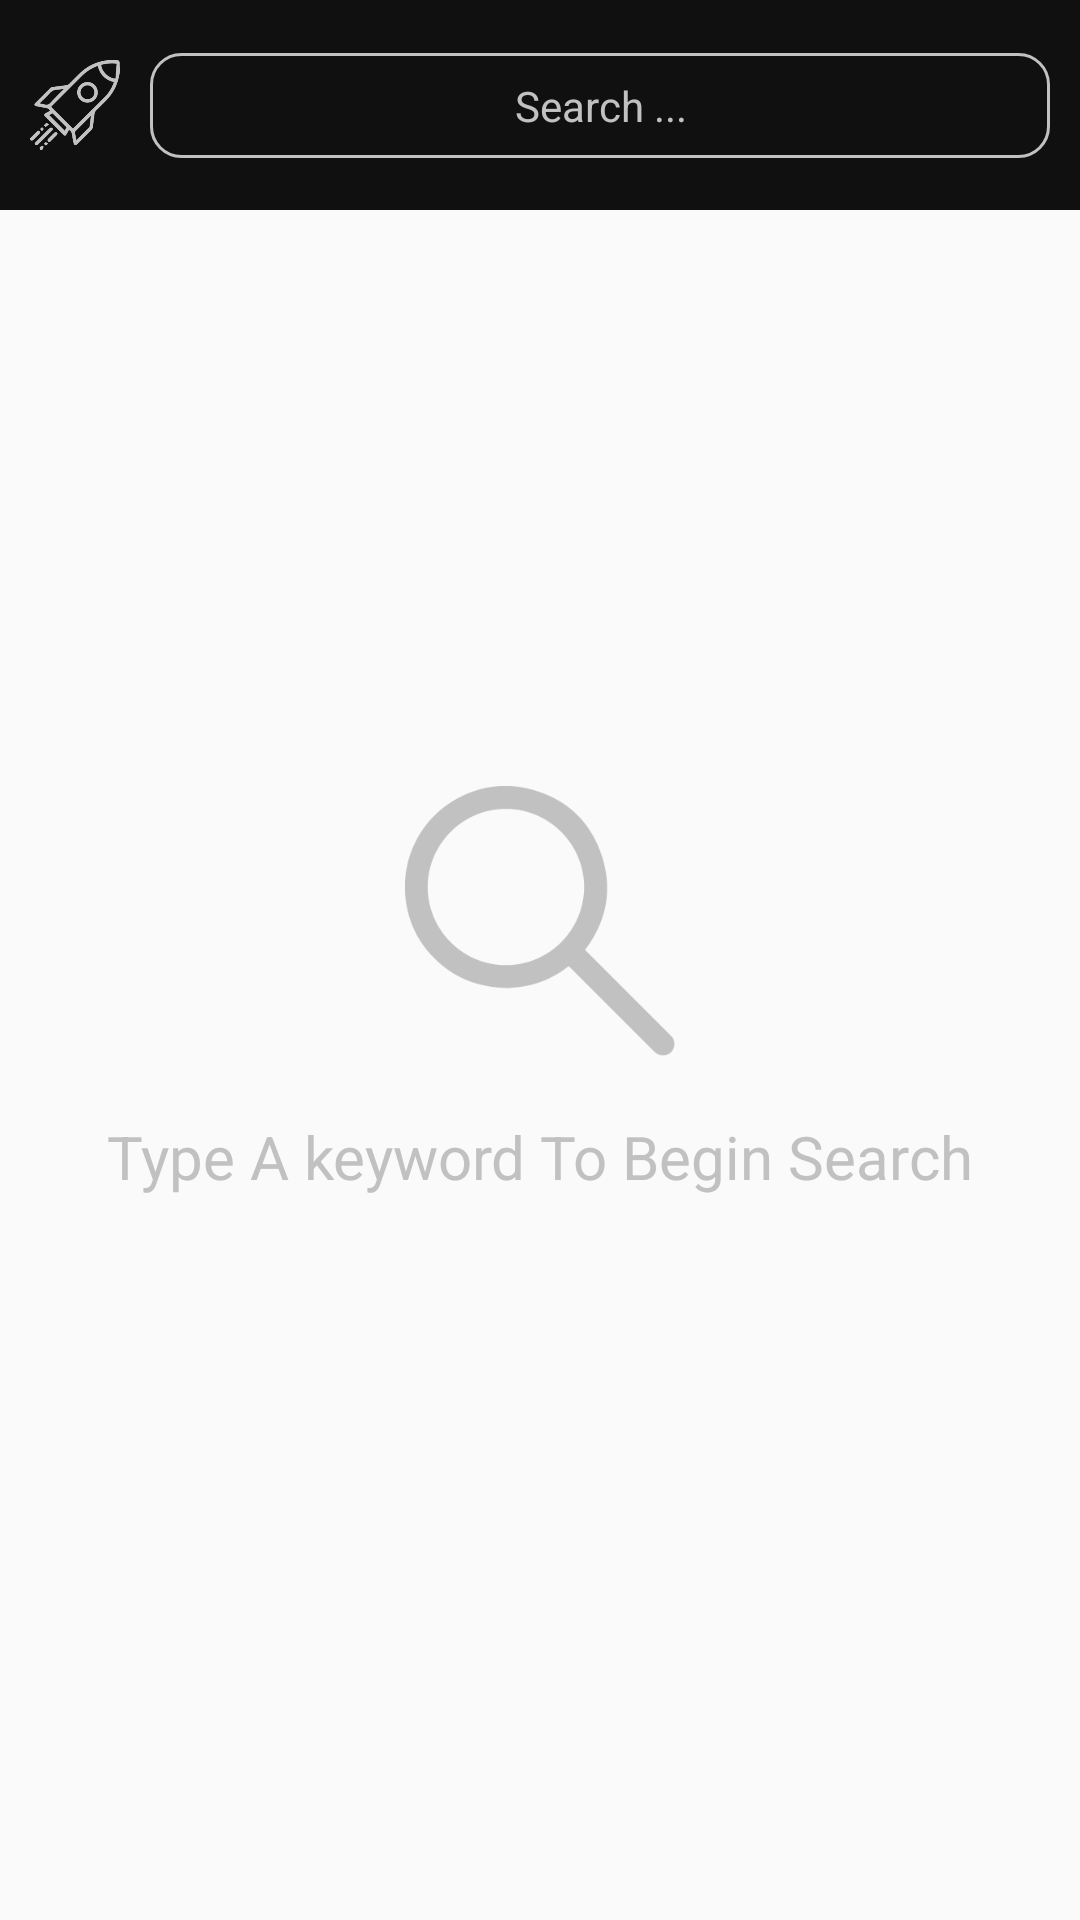

Reconstruct the res/layout file that produces this screen, plus the resources it refers to.
<!-- AndroidManifest.xml: application theme AppTheme -->
<!-- res/layout/activity_search.xml -->
<?xml version="1.0" encoding="utf-8"?>
<android.support.constraint.ConstraintLayout xmlns:android="http://schemas.android.com/apk/res/android"
    xmlns:app="http://schemas.android.com/apk/res-auto"
    xmlns:tools="http://schemas.android.com/tools"
    android:layout_width="match_parent"
    android:layout_height="match_parent"
    tools:context=".SearchActivity">
    <android.support.constraint.ConstraintLayout
        android:id="@+id/imageWrapper"
        android:layout_width="match_parent"
        android:layout_height="70dp"
        android:background="@color/bgs">
        <ImageView
            android:id="@+id/rocket"
            app:layout_constraintTop_toTopOf="parent"
            app:layout_constraintStart_toStartOf="parent"
            app:layout_constraintEnd_toStartOf="@id/search"
            android:src="@drawable/rocket"
            android:scaleType="fitCenter"
            app:layout_constraintBottom_toBottomOf="parent"
            android:layout_width="30dp"
            android:layout_height="30dp" />
        <EditText
            android:layout_width="300dp"
            android:layout_height="35dp"
            app:layout_constraintTop_toTopOf="parent"
            app:layout_constraintBottom_toBottomOf="parent"
            app:layout_constraintStart_toEndOf="@id/rocket"
            app:layout_constraintEnd_toEndOf="parent"
            android:background="@drawable/searchbg"
            android:id="@+id/search"
            android:hint="@string/search"
            android:ellipsize="start"
            android:gravity="center"
            android:textColor="#FFF"
            android:textColorHint="@color/light"
            android:textSize="14sp"
            android:textCursorDrawable="@null"
            android:focusedByDefault="true"
            />
    </android.support.constraint.ConstraintLayout>
    <ImageView
        android:layout_width="90dp"
        android:layout_height="90dp"
        android:src="@drawable/search"
        android:id="@+id/search_icon"
        app:layout_constraintTop_toBottomOf="@id/imageWrapper"
        app:layout_constraintBottom_toBottomOf="parent"
        app:layout_constraintVertical_bias="0.4"
        app:layout_constraintStart_toStartOf="parent"
        app:layout_constraintEnd_toEndOf="parent"/>
    <TextView
        android:id="@+id/nos"
        android:layout_width="wrap_content"
        android:layout_height="wrap_content"
        android:text="Type A keyword To Begin Search"
        android:textColor="@color/light"
        android:layout_marginLeft="30dp"
        android:layout_marginRight="30dp"
        android:textSize="20sp"
        android:layout_marginTop="20sp"
        app:layout_constraintTop_toBottomOf="@id/search_icon"
        app:layout_constraintStart_toStartOf="parent"
        app:layout_constraintEnd_toEndOf="parent"/>
    <android.support.v7.widget.RecyclerView
        android:visibility="gone"
        android:id="@+id/search_res"
        app:layout_constraintTop_toBottomOf="@id/imageWrapper"
        android:layout_width="match_parent"
        android:layout_height="wrap_content"
        app:layoutManager="android.support.v7.widget.LinearLayoutManager"/>
</android.support.constraint.ConstraintLayout>
<!-- resources referenced by this layout -->
<resources>
  <color name="bgs">#101010</color>
  <color name="light">#C1C1C1</color>
  <!-- drawable rocket: png bitmap (drawable, 5859 bytes) -->
  <!-- drawable search: png bitmap (drawable, 5747 bytes) -->
  <!-- drawable searchbg (drawable) -->
  <?xml version="1.0" encoding="UTF-8"?>
  <shape xmlns:android="http://schemas.android.com/apk/res/android">
      <solid android:color="@color/bgs"/>
      <stroke android:width="1dp" android:color="@color/light" />
      <corners android:radius="10dp"/>
      <padding android:left="0dp" android:top="0dp" android:right="0dp" android:bottom="0dp" />
  </shape>
  <string name="search">Search ...</string>
  <style name="AppTheme" parent="Theme.AppCompat.Light.NoActionBar">
          <item name="android:actionBarStyle">@style/actionBar</item>
          <item name="android:windowActionBarOverlay">true</item>
      </style>
  <style name="actionBar" parent="Widget.AppCompat.ActionBar.Solid">
          <item name="android:background">@null</item>
          <item name="background">@null</item>
      </style>
</resources>
